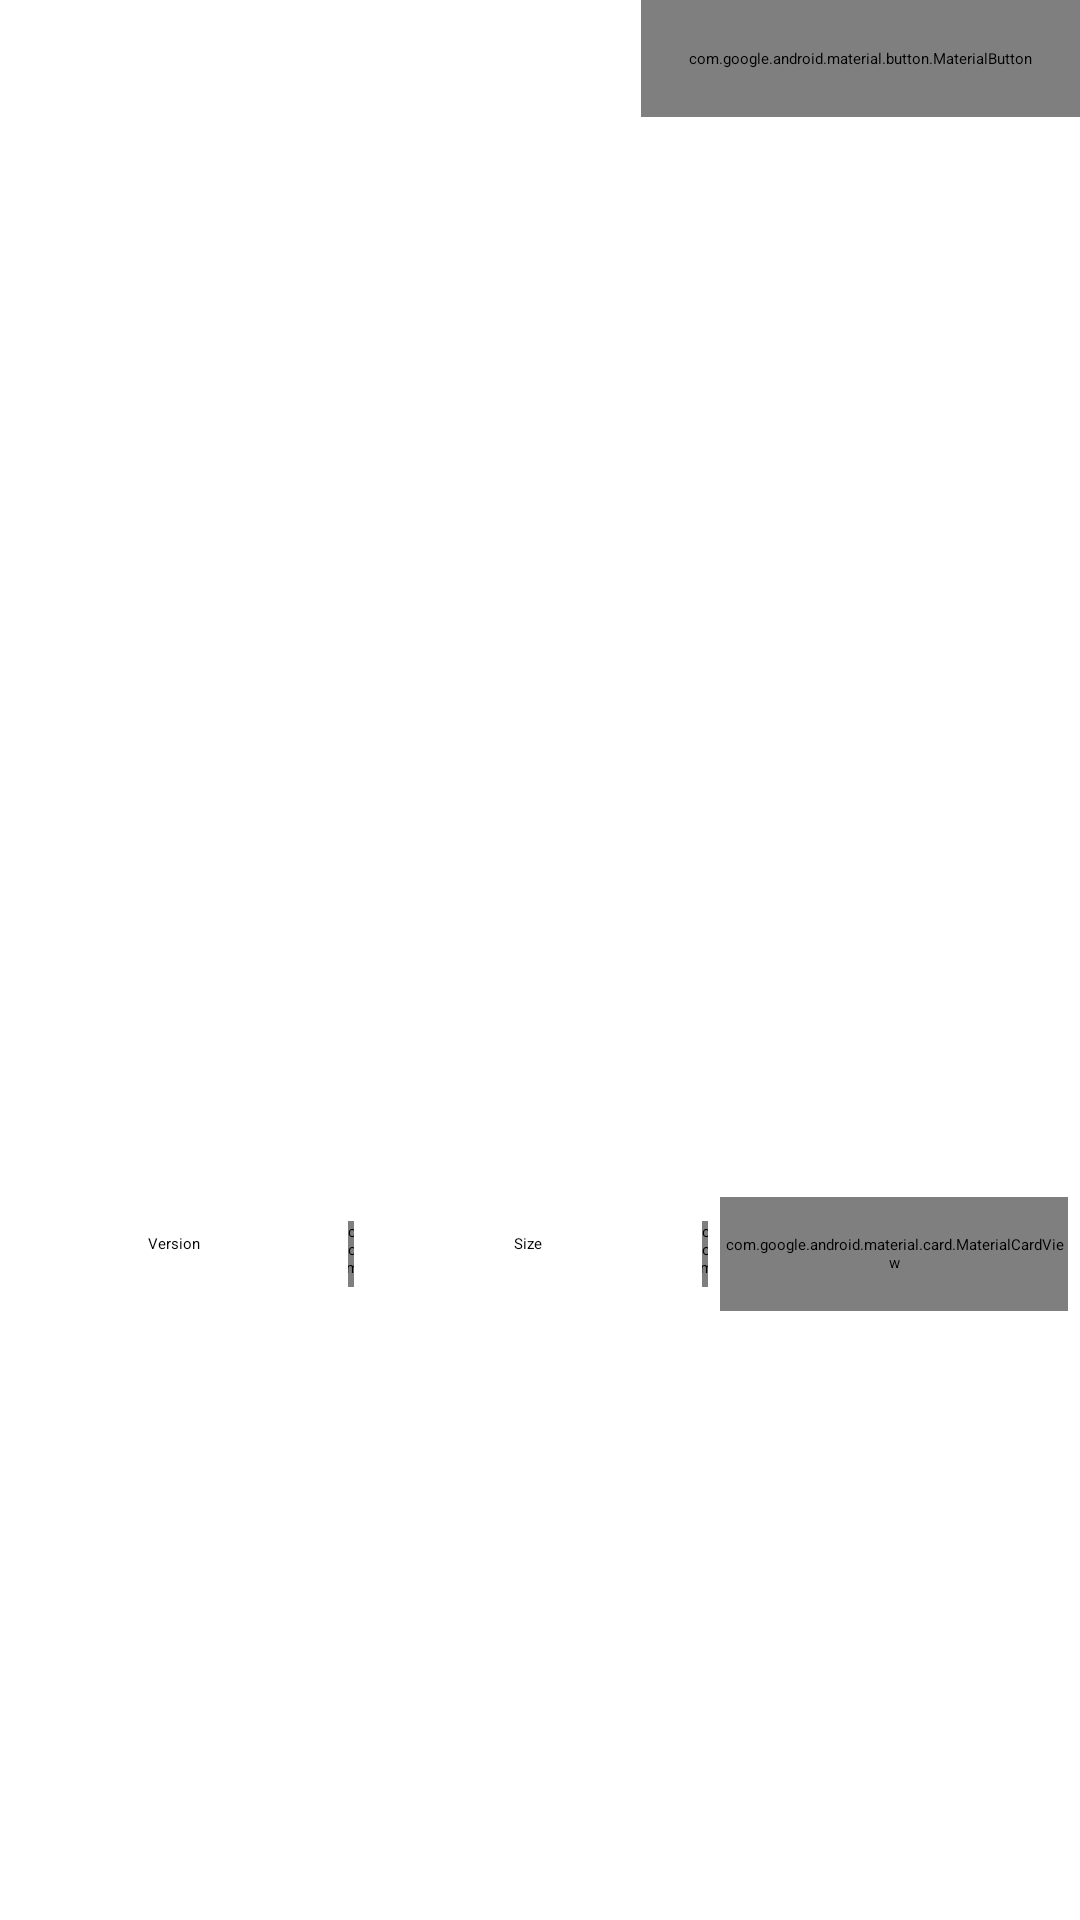

Here is an Android app screen rendered from its layout file. Give the layout XML and the strings, colors and styles it references.
<!-- AndroidManifest.xml: application theme MainTheme -->
<!-- res/layout/app_detail_header.xml -->
<?xml version="1.0" encoding="utf-8"?>
<androidx.constraintlayout.widget.ConstraintLayout xmlns:android="http://schemas.android.com/apk/res/android"
    xmlns:app="http://schemas.android.com/apk/res-auto"
    android:layout_width="match_parent"
    android:layout_height="wrap_content"
    android:layout_marginHorizontal="12dp"
    android:layout_marginTop="12dp"
    android:layout_marginBottom="8dp"
    android:backgroundTint="?colorSurfaceContainer"
    android:background="@drawable/background_border">

    <com.google.android.material.imageview.ShapeableImageView
        android:id="@+id/app_icon"
        android:layout_width="80dp"
        android:layout_height="80dp"
        android:layout_margin="38dp"
        app:layout_constraintEnd_toEndOf="parent"
        app:layout_constraintStart_toStartOf="parent"
        app:layout_constraintTop_toTopOf="parent"
        app:shapeAppearanceOverlay="@style/Shape.Large" />

    <TextView
        android:id="@+id/app_name"
        android:layout_width="match_parent"
        android:layout_height="wrap_content"
        android:maxLines="2"
        android:layout_marginTop="26dp" 
        android:paddingHorizontal="12dp"
        android:textAlignment="center"
        android:textAppearance="?textAppearanceHeadlineMedium"
        app:layout_constraintVertical_bias="0"
        app:layout_constraintTop_toBottomOf="@id/app_icon" />

    <TextSwitcher
        android:id="@+id/author_package_name"
        android:layout_width="match_parent"
        android:layout_height="wrap_content"
        app:layout_constraintTop_toBottomOf="@id/app_name">

        <TextView
            android:id="@+id/author_name"
            android:layout_width="match_parent"
            android:layout_height="wrap_content"
            android:singleLine="true"
            android:textAlignment="center"
            android:textAppearance="?textAppearanceBodyMedium"
            android:textColor="?attr/colorOutline" />

        <TextView
            android:id="@+id/package_name"
            android:layout_width="match_parent"
            android:layout_height="wrap_content"
            android:singleLine="true"
            android:textAlignment="center"
            android:textAppearance="?textAppearanceBodyMedium"
            android:textColor="?attr/colorOutline" />
    </TextSwitcher>


    <LinearLayout
        android:id="@+id/release_info"
        android:layout_width="match_parent"
        android:layout_height="wrap_content"
        android:gravity="center"
        android:orientation="horizontal"
        android:paddingTop="12dp"
        android:layout_marginTop="26dp"
        app:layout_constraintBottom_toBottomOf="parent"
        app:layout_constraintTop_toBottomOf="@id/author_package_name">

        <LinearLayout
            android:id="@+id/version_block"
            android:layout_width="0dp"
            android:layout_height="wrap_content"
            android:layout_weight="1"
            android:gravity="center"
            android:orientation="vertical"
            android:padding="16dp">

            <TextView
                android:layout_width="wrap_content"
                android:layout_height="wrap_content"
                android:text="@string/version"
                android:textAppearance="?textAppearanceTitleSmall" />

            <TextView
                android:id="@+id/version"
                android:layout_width="wrap_content"
                android:layout_height="wrap_content"
                android:ellipsize="marquee"
                android:singleLine="true"
                android:textAppearance="?textAppearanceBodyMedium" />
        </LinearLayout>

        <com.google.android.material.divider.MaterialDivider
            android:id="@+id/divider1"
            android:layout_width="2dp"
            android:layout_height="match_parent"
            android:layout_marginVertical="12dp" />

        <LinearLayout
            android:id="@+id/size_block"
            android:layout_width="0dp"
            android:layout_height="wrap_content"
            android:layout_weight="1"
            android:gravity="center"
            android:orientation="vertical"
            android:padding="16dp">

            <TextView
                android:layout_width="wrap_content"
                android:layout_height="wrap_content"
                android:text="@string/size"
                android:textAppearance="?textAppearanceTitleSmall" />

            <TextView
                android:id="@+id/size"
                android:layout_width="wrap_content"
                android:layout_height="wrap_content"
                android:ellipsize="marquee"
                android:singleLine="true"
                android:textAppearance="?textAppearanceBodyMedium" />
        </LinearLayout>

        <com.google.android.material.divider.MaterialDivider
            android:id="@+id/divider2"
            android:layout_width="2dp"
            android:layout_height="match_parent"
            android:layout_marginVertical="12dp" />

        <com.google.android.material.card.MaterialCardView
            android:id="@+id/dev_block"
            style="?attr/materialCardViewElevatedStyle"
            android:layout_width="0dp"
            android:layout_height="match_parent"
            android:layout_margin="4dp"
            android:layout_weight="1">

            <LinearLayout
                android:layout_width="match_parent"
                android:layout_height="match_parent"
                android:gravity="center"
                android:orientation="vertical">

                <com.google.android.material.imageview.ShapeableImageView
                    android:layout_width="wrap_content"
                    android:layout_height="wrap_content"
                    android:src="@drawable/ic_source_code"
                    app:shapeAppearanceOverlay="@style/Shape.Small"
                    app:srcCompat="@drawable/ic_source_code" />

                <TextView
                    android:layout_width="wrap_content"
                    android:layout_height="wrap_content"
                    android:ellipsize="marquee"
                    android:singleLine="true"
                    android:text="@string/source_code"
                    android:textAppearance="?textAppearanceLabelMedium" />
            </LinearLayout>
        </com.google.android.material.card.MaterialCardView>

    </LinearLayout>

    <com.google.android.material.button.MaterialButton
        android:id="@+id/favourite"
        style="@style/FavouriteTheme"
        android:layout_width="wrap_content"
        android:layout_height="wrap_content"
        android:checkable="true"
        android:padding="16dp"
        app:icon="@drawable/favourite_icon"
        app:layout_constraintEnd_toEndOf="parent"
        app:layout_constraintTop_toTopOf="parent" />
</androidx.constraintlayout.widget.ConstraintLayout>
<!-- resources referenced by this layout -->
<resources>
  <string name="size">Size</string>
  <string name="source_code">Source code</string>
  <string name="version">Version</string>
  <style name="FavouriteTheme" parent="Widget.Material3.Button.IconButton">
          <item name="backgroundTint">?colorSurface</item>
          <item name="android:backgroundTint">?colorSurface</item>
          <item name="iconTint">@color/favourite_icon_color</item>
          <item name="android:iconTint" tools:targetApi="o">@color/favourite_icon_color</item>
      </style>
  <style name="Shape.Large" parent="ShapeAppearance.Material3.ExtraLargeComponent">
          <item name="cornerSize">@dimen/shape_extra_large_corner</item>
      </style>
  <style name="Shape.Small" parent="ShapeAppearance.Material3.SmallComponent">
          <item name="cornerSize">@dimen/shape_small_corner</item>
      </style>
  <dimen name="shape_extra_large_corner">30dp</dimen>
  <dimen name="shape_small_corner">4dp</dimen>
</resources>
